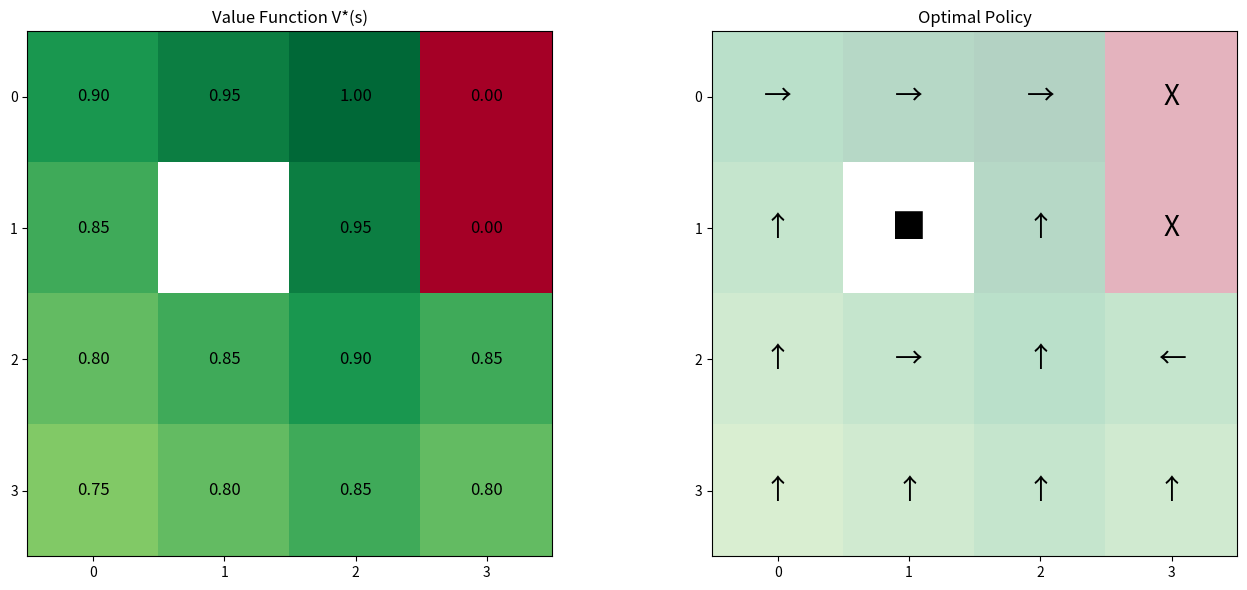

The matplotlib source for this figure:
import numpy as np
import matplotlib.pyplot as plt
from matplotlib.colors import ListedColormap

%matplotlib inline
plt.rcParams['figure.figsize'] = (6, 6)

class GridWorld:
    """Simple 4x4 GridWorld with terminal states and obstacles."""
    
    ACTIONS = {'up': (-1, 0), 'down': (1, 0), 'left': (0, -1), 'right': (0, 1)}
    ACTION_NAMES = list(ACTIONS.keys())
    
    def __init__(self, size=4, goal=(0, 3), trap=(1, 3), obstacles=None):
        self.size = size
        self.goal = goal      # +1 reward
        self.trap = trap      # -1 reward
        self.obstacles = obstacles or [(1, 1)]
        self.terminals = {goal, trap}
    
    def is_valid(self, s):
        r, c = s
        return 0 <= r < self.size and 0 <= c < self.size and s not in self.obstacles
    
    def step(self, state, action):
        """Deterministic transition. Returns (next_state, reward, done)."""
        if state in self.terminals:
            return state, 0.0, True
        dr, dc = self.ACTIONS[action]
        next_s = (state[0] + dr, state[1] + dc)
        if not self.is_valid(next_s):
            next_s = state  # stay in place
        reward = 1.0 if next_s == self.goal else (-1.0 if next_s == self.trap else -0.04)
        done = next_s in self.terminals
        return next_s, reward, done
    
    def all_states(self):
        return [(r, c) for r in range(self.size) for c in range(self.size)
                if (r, c) not in self.obstacles]

env = GridWorld()
print(f"States: {len(env.all_states())}, Actions: {len(env.ACTION_NAMES)}")
print(f"Goal: {env.goal}, Trap: {env.trap}, Obstacles: {env.obstacles}")

def value_iteration(env, gamma=0.99, theta=1e-6, max_iter=1000):
    V = {s: 0.0 for s in env.all_states()}
    
    for iteration in range(max_iter):
        delta = 0
        for s in env.all_states():
            if s in env.terminals:
                continue
            old_v = V[s]
            action_values = []
            for a in env.ACTION_NAMES:
                s_next, r, _ = env.step(s, a)
                action_values.append(r + gamma * V[s_next])
            V[s] = max(action_values)
            delta = max(delta, abs(V[s] - old_v))
        if delta < theta:
            print(f"Converged in {iteration+1} iterations (delta={delta:.2e})")
            break
    
    # Extract policy
    policy = {}
    for s in env.all_states():
        if s in env.terminals:
            policy[s] = 'X'
            continue
        best_a, best_v = None, -np.inf
        for a in env.ACTION_NAMES:
            s_next, r, _ = env.step(s, a)
            v = r + gamma * V[s_next]
            if v > best_v:
                best_v = v
                best_a = a
        policy[s] = best_a
    return V, policy

V, policy = value_iteration(env)

# Visualise value function and policy
arrow_map = {'up': '\u2191', 'down': '\u2193', 'left': '\u2190', 'right': '\u2192', 'X': 'X'}

fig, axes = plt.subplots(1, 2, figsize=(14, 6))

# Value function heatmap
V_grid = np.full((env.size, env.size), np.nan)
for s in env.all_states():
    V_grid[s] = V[s]
axes[0].imshow(V_grid, cmap='RdYlGn', interpolation='nearest')
for s in env.all_states():
    axes[0].text(s[1], s[0], f"{V[s]:.2f}", ha='center', va='center', fontsize=12)
axes[0].set_title('Value Function V*(s)')

# Policy
axes[1].imshow(V_grid, cmap='RdYlGn', interpolation='nearest', alpha=0.3)
for s in env.all_states():
    axes[1].text(s[1], s[0], arrow_map[policy[s]], ha='center', va='center', fontsize=20)
# Mark obstacle
for obs in env.obstacles:
    axes[1].text(obs[1], obs[0], '\u2588', ha='center', va='center', fontsize=20, color='black')
axes[1].set_title('Optimal Policy')

for ax in axes:
    ax.set_xticks(range(env.size))
    ax.set_yticks(range(env.size))
plt.tight_layout()
plt.show()

# Simulate an episode following the optimal policy
state = (3, 0)  # start bottom-left
trajectory = [state]
total_reward = 0

for _ in range(20):
    if state in env.terminals:
        break
    action = policy[state]
    state, reward, done = env.step(state, action)
    trajectory.append(state)
    total_reward += reward

print(f"Trajectory: {' -> '.join(str(s) for s in trajectory)}")
print(f"Total reward: {total_reward:.2f}")
